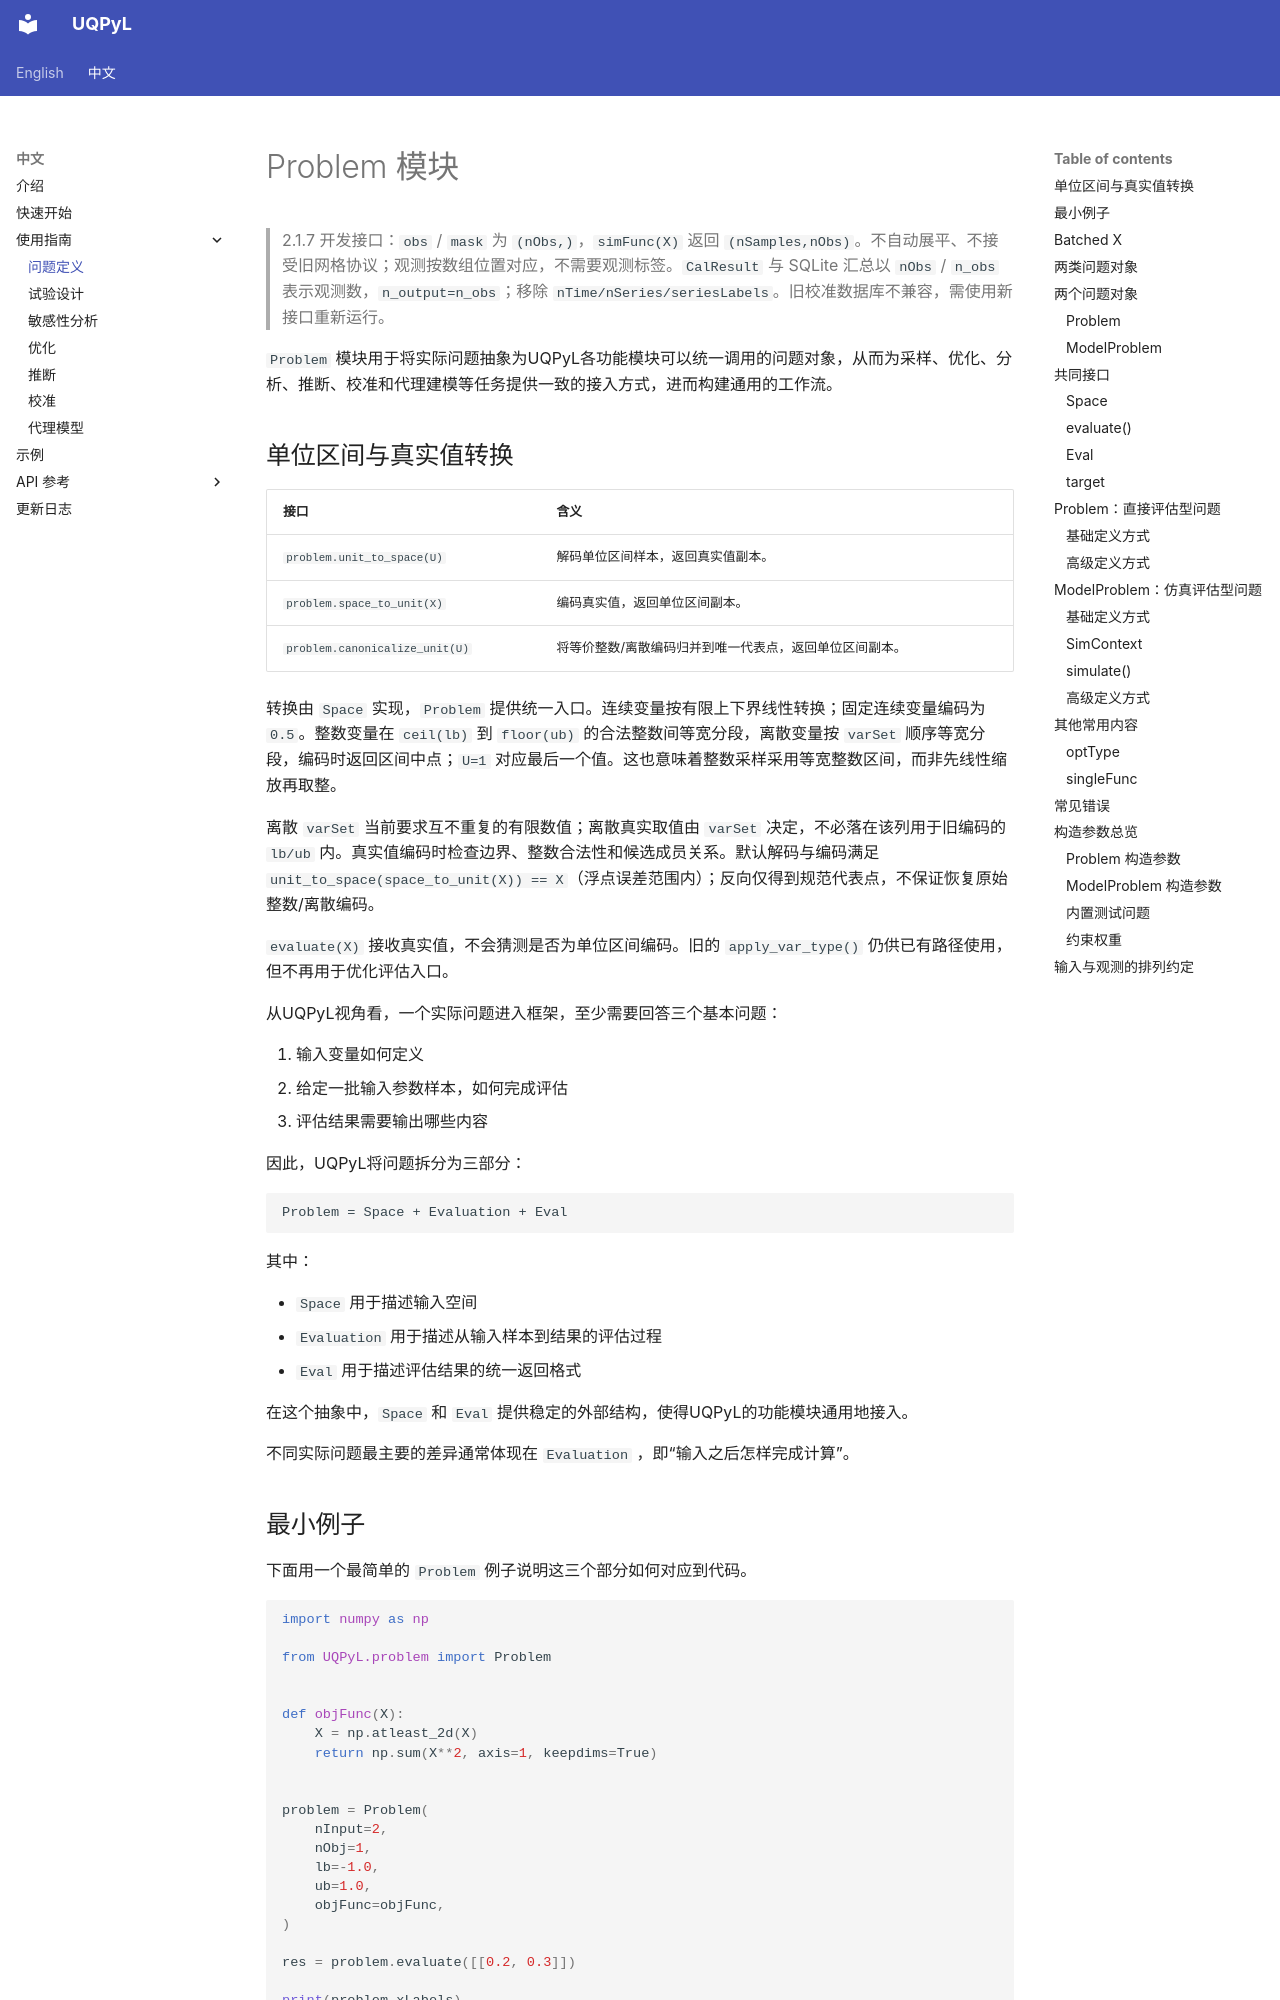

repository: smasky/UQPyL · page: cn/problem.html · generator: mkdocs

# Problem 模块

> 2.1.7 开发接口：`obs` / `mask` 为 `(nObs,)`，`simFunc(X)` 返回 `(nSamples,nObs)`。不自动展平、不接受旧网格协议；观测按数组位置对应，不需要观测标签。`CalResult` 与 SQLite 汇总以 `nObs` / `n_obs` 表示观测数，`n_output=n_obs`；移除 `nTime/nSeries/seriesLabels`。旧校准数据库不兼容，需使用新接口重新运行。

`Problem` 模块用于将实际问题抽象为UQPyL各功能模块可以统一调用的问题对象，从而为采样、优化、分析、推断、校准和代理建模等任务提供一致的接入方式，进而构建通用的工作流。

## 单位区间与真实值转换

| 接口 | 含义 |
|---|---|
| `problem.unit_to_space(U)` | 解码单位区间样本，返回真实值副本。 |
| `problem.space_to_unit(X)` | 编码真实值，返回单位区间副本。 |
| `problem.canonicalize_unit(U)` | 将等价整数/离散编码归并到唯一代表点，返回单位区间副本。 |

转换由 `Space` 实现，`Problem` 提供统一入口。连续变量按有限上下界线性转换；固定连续变量编码为 `0.5`。整数变量在 `ceil(lb)` 到 `floor(ub)` 的合法整数间等宽分段，离散变量按 `varSet` 顺序等宽分段，编码时返回区间中点；`U=1` 对应最后一个值。这也意味着整数采样采用等宽整数区间，而非先线性缩放再取整。

离散 `varSet` 当前要求互不重复的有限数值；离散真实取值由 `varSet` 决定，不必落在该列用于旧编码的 `lb/ub` 内。真实值编码时检查边界、整数合法性和候选成员关系。默认解码与编码满足 `unit_to_space(space_to_unit(X)) == X`（浮点误差范围内）；反向仅得到规范代表点，不保证恢复原始整数/离散编码。

`evaluate(X)` 接收真实值，不会猜测是否为单位区间编码。旧的 `apply_var_type()` 仍供已有路径使用，但不再用于优化评估入口。


从UQPyL视角看，一个实际问题进入框架，至少需要回答三个基本问题：

1. 输入变量如何定义
2. 给定一批输入参数样本，如何完成评估
3. 评估结果需要输出哪些内容

因此，UQPyL将问题拆分为三部分：

```text
Problem = Space + Evaluation + Eval
```

其中：

- `Space` 用于描述输入空间
- `Evaluation` 用于描述从输入样本到结果的评估过程
- `Eval` 用于描述评估结果的统一返回格式

在这个抽象中，`Space` 和 `Eval` 提供稳定的外部结构，使得UQPyL的功能模块通用地接入。

不同实际问题最主要的差异通常体现在 `Evaluation` ，即“输入之后怎样完成计算”。
